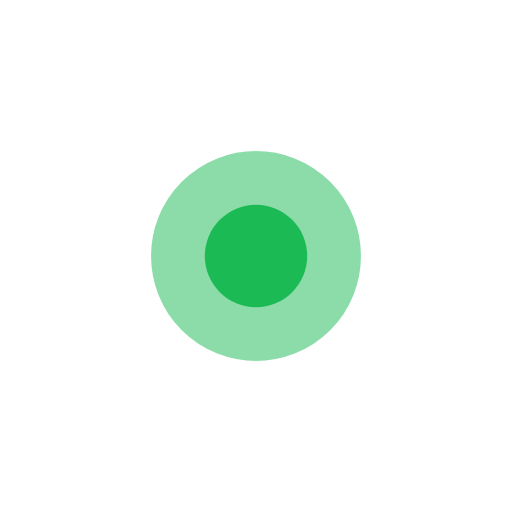
t = 0.00 s
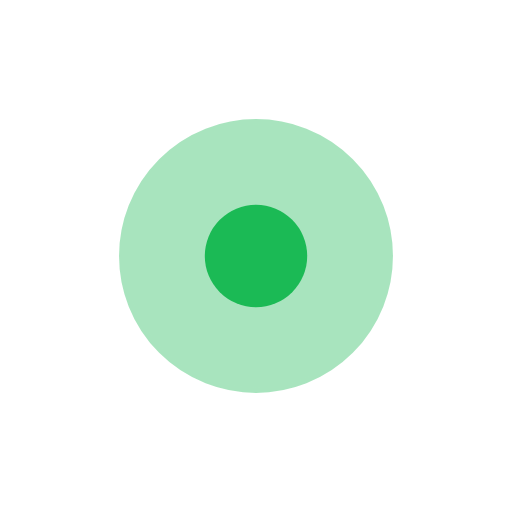
t = 0.38 s
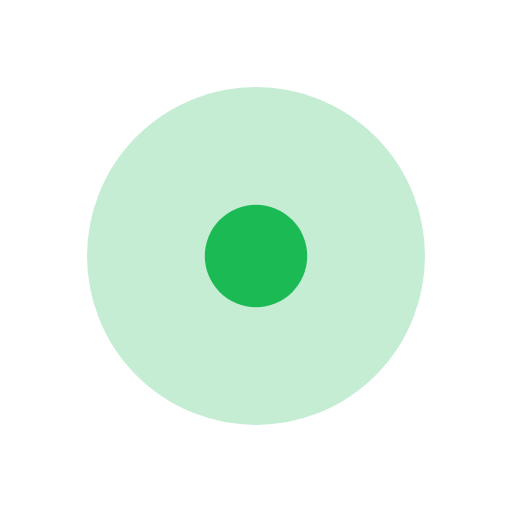
t = 0.75 s
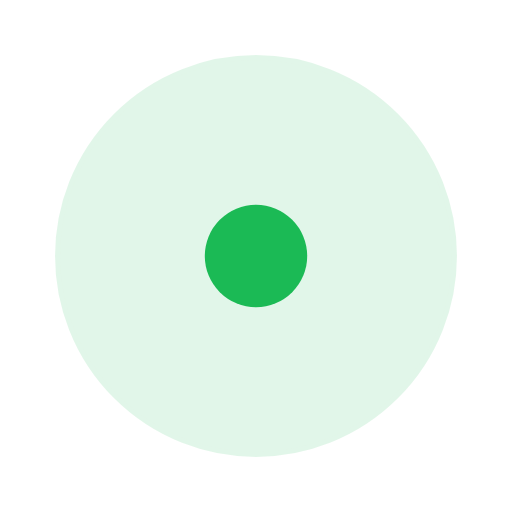
t = 1.13 s

The animated SVG that drew these frames (rendered in a browser with its animation timeline set to each time). Animation: 2 SMIL elements (animate=2); one cycle of 1.50 s, repeats indefinitely.

<svg width="32" height="32" viewBox="0 0 100 100" preserveAspectRatio="xMidYMid meet" xmlns="http://www.w3.org/2000/svg">  <!-- Outer Pulsing Circle -->
  <circle 
    cx="50" 
    cy="50" 
    r="20" 
    fill="#1bba55" 
    stroke="#1bba55" 
    opacity="0.5">
    <animate 
      attributeName="r" 
      from="20" 
      to="45" 
      dur="1.5s" 
      repeatCount="indefinite" />
    <animate 
      attributeName="opacity" 
      from="0.5" 
      to="0" 
      dur="1.5s" 
      repeatCount="indefinite" />
  </circle>

  <!-- Inner Static Dot -->
  <circle 
    cx="50" 
    cy="50" 
    r="10" 
    fill="#1bba55" />
</svg>
